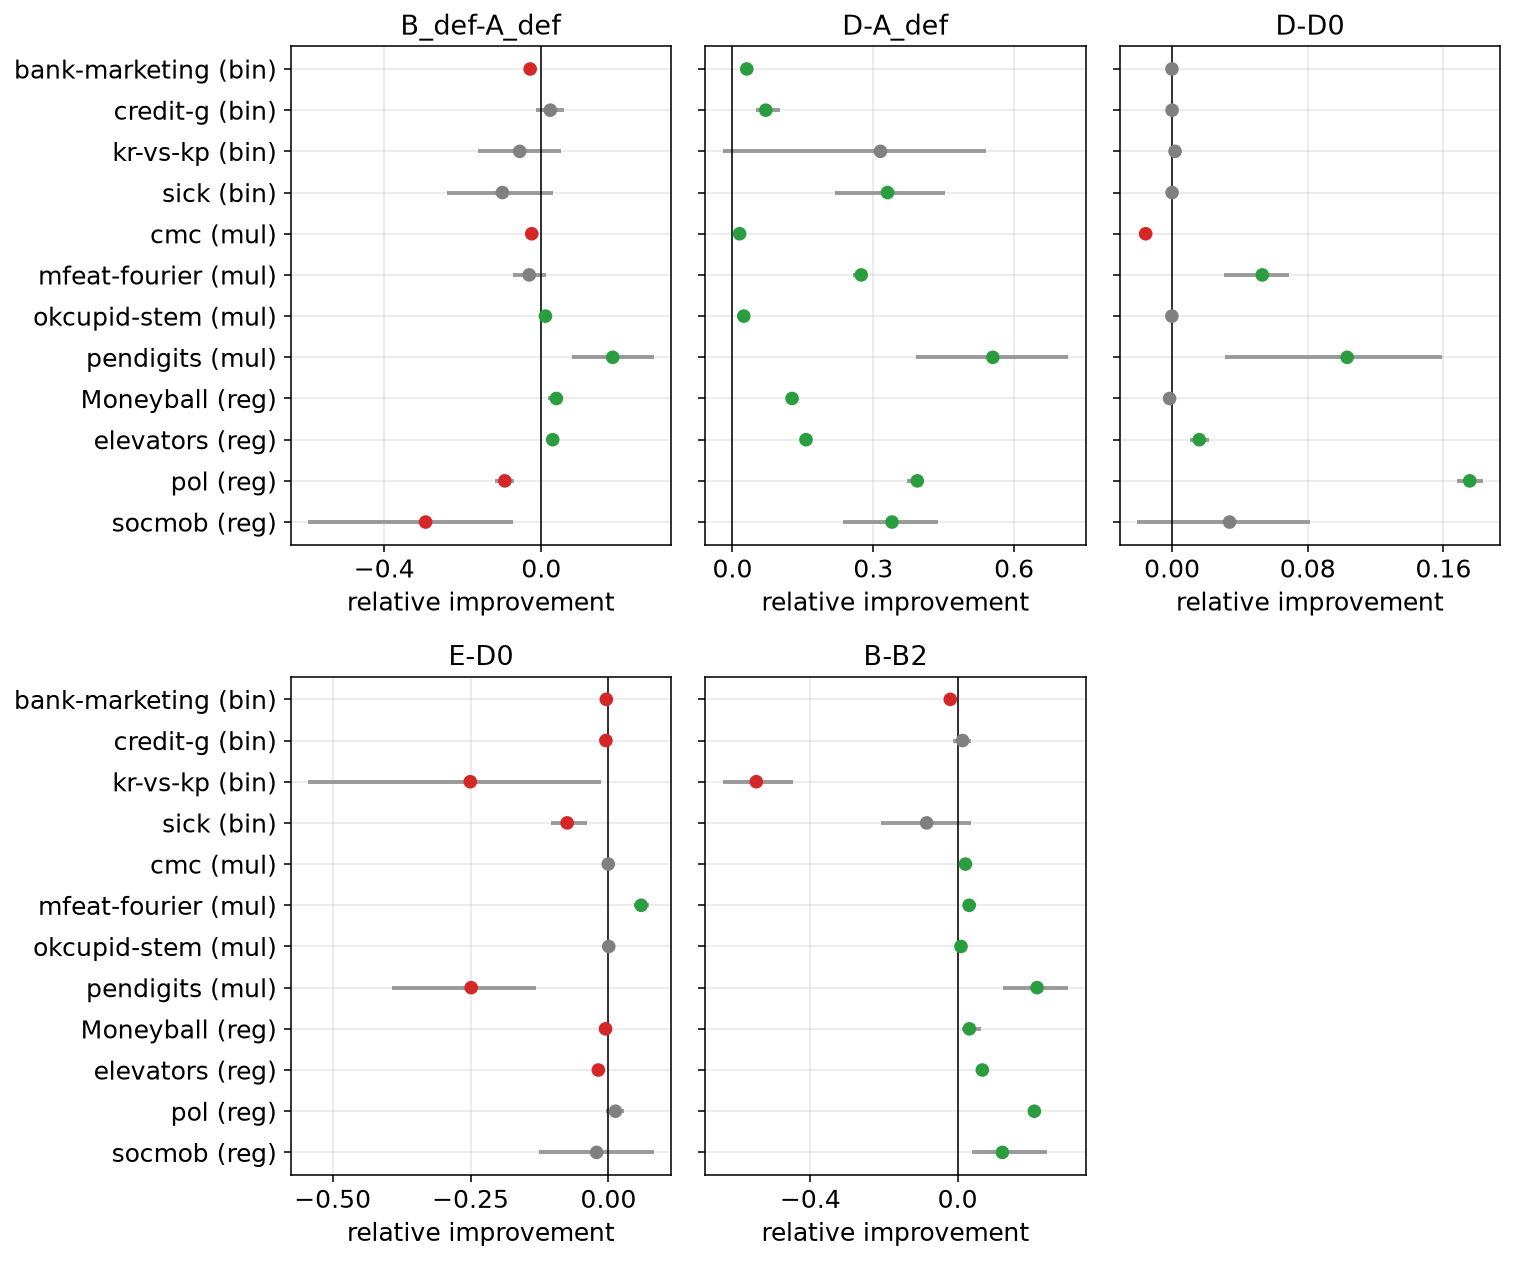

The file beside this chart, header and first rows:
contrast, dataset, task, n_folds, effect, ci_lo, ci_hi
D-D0, Moneyball, regression, 5, -0.00147, -0.00441, 0.0
D-D0, bank-marketing, binary, 5, -8.815974276489669e-05, -0.0002645, 0.0
D-D0, cmc, multiclass, 5, -0.01558, -0.01957, -0.01204
D-D0, credit-g, binary, 5, 0.0, 0.0, 0.0
D-D0, elevators, regression, 5, 0.01602, 0.0103, 0.02175
D-D0, kr-vs-kp, binary, 5, 0.001744, 0.0, 0.005233
D-D0, mfeat-fourier, multiclass, 5, 0.05317, 0.03066, 0.06896
D-D0, okcupid-stem, multiclass, 5, -0.0001419, -0.0004653, 0.0003408
D-D0, pendigits, multiclass, 5, 0.1032, 0.0313, 0.1593
D-D0, pol, regression, 5, 0.1755, 0.1677, 0.1832
D-D0, sick, binary, 5, 0.0, 0.0, 0.0
D-D0, socmob, regression, 5, 0.03389, -0.02066, 0.08136
E-D0, Moneyball, regression, 5, -0.005261, -0.009832, -0.000543
E-D0, bank-marketing, binary, 5, -0.003886, -0.00684, -0.001146
E-D0, cmc, multiclass, 5, -0.0003395, -0.004613, 0.003399
E-D0, credit-g, binary, 5, -0.004667, -0.008139, -0.001629
E-D0, elevators, regression, 5, -0.01829, -0.02289, -0.0134
E-D0, kr-vs-kp, binary, 5, -0.2505, -0.5446, -0.01395
E-D0, mfeat-fourier, multiclass, 5, 0.05938, 0.04713, 0.0742
E-D0, okcupid-stem, multiclass, 5, 0.000501, -1.9349353443198937e-05, 0.001036
E-D0, pendigits, multiclass, 5, -0.2488, -0.3923, -0.1322
E-D0, pol, regression, 5, 0.0127, -0.004996, 0.02826
E-D0, sick, binary, 5, -0.07481, -0.1044, -0.03818
E-D0, socmob, regression, 5, -0.02143, -0.1251, 0.08226
B-B2, Moneyball, regression, 5, 0.032, 0.01066, 0.0634
B-B2, bank-marketing, binary, 5, -0.01991, -0.0228, -0.01706
B-B2, cmc, multiclass, 5, 0.02122, 0.01135, 0.03142
B-B2, credit-g, binary, 5, 0.01362, -0.01194, 0.03666
B-B2, elevators, regression, 5, 0.06712, 0.0544, 0.07983
B-B2, kr-vs-kp, binary, 5, -0.5468, -0.6385, -0.4478
B-B2, mfeat-fourier, multiclass, 5, 0.03137, 0.01412, 0.04861
B-B2, okcupid-stem, multiclass, 5, 0.009174, 0.008403, 0.01003
B-B2, pendigits, multiclass, 5, 0.2159, 0.1241, 0.3008
B-B2, pol, regression, 5, 0.2084, 0.1959, 0.2203
B-B2, sick, binary, 5, -0.08408, -0.2093, 0.03575
B-B2, socmob, regression, 5, 0.1217, 0.03949, 0.2434
D-A_def, Moneyball, regression, 5, 0.1269, 0.1163, 0.1355
D-A_def, bank-marketing, binary, 5, 0.03044, 0.02367, 0.03563
D-A_def, cmc, multiclass, 5, 0.01511, 0.004971, 0.02525
D-A_def, credit-g, binary, 5, 0.07092, 0.05059, 0.1017
D-A_def, elevators, regression, 5, 0.1566, 0.1509, 0.1623
D-A_def, kr-vs-kp, binary, 5, 0.3152, -0.02123, 0.54
D-A_def, mfeat-fourier, multiclass, 5, 0.2742, 0.2568, 0.2861
D-A_def, okcupid-stem, multiclass, 5, 0.02402, 0.0223, 0.02646
D-A_def, pendigits, multiclass, 5, 0.5546, 0.3915, 0.7156
D-A_def, pol, regression, 5, 0.3937, 0.3726, 0.4075
D-A_def, sick, binary, 5, 0.3303, 0.2174, 0.4523
D-A_def, socmob, regression, 5, 0.3399, 0.2352, 0.4383
B_def-A_def, Moneyball, regression, 5, 0.03833, 0.01802, 0.05507
B_def-A_def, bank-marketing, binary, 5, -0.02837, -0.03286, -0.02388
B_def-A_def, cmc, multiclass, 5, -0.02441, -0.03572, -0.01553
B_def-A_def, credit-g, binary, 5, 0.02295, -0.01401, 0.05771
B_def-A_def, elevators, regression, 5, 0.02903, 0.01937, 0.03611
B_def-A_def, kr-vs-kp, binary, 5, -0.05505, -0.1616, 0.05129
B_def-A_def, mfeat-fourier, multiclass, 5, -0.03073, -0.07295, 0.01317
B_def-A_def, okcupid-stem, multiclass, 5, 0.01056, 0.008669, 0.0125
B_def-A_def, pendigits, multiclass, 5, 0.1818, 0.07687, 0.2865
B_def-A_def, pol, regression, 5, -0.09278, -0.119, -0.06871
B_def-A_def, sick, binary, 5, -0.09909, -0.2399, 0.02871
B_def-A_def, socmob, regression, 5, -0.2946, -0.594, -0.07303
